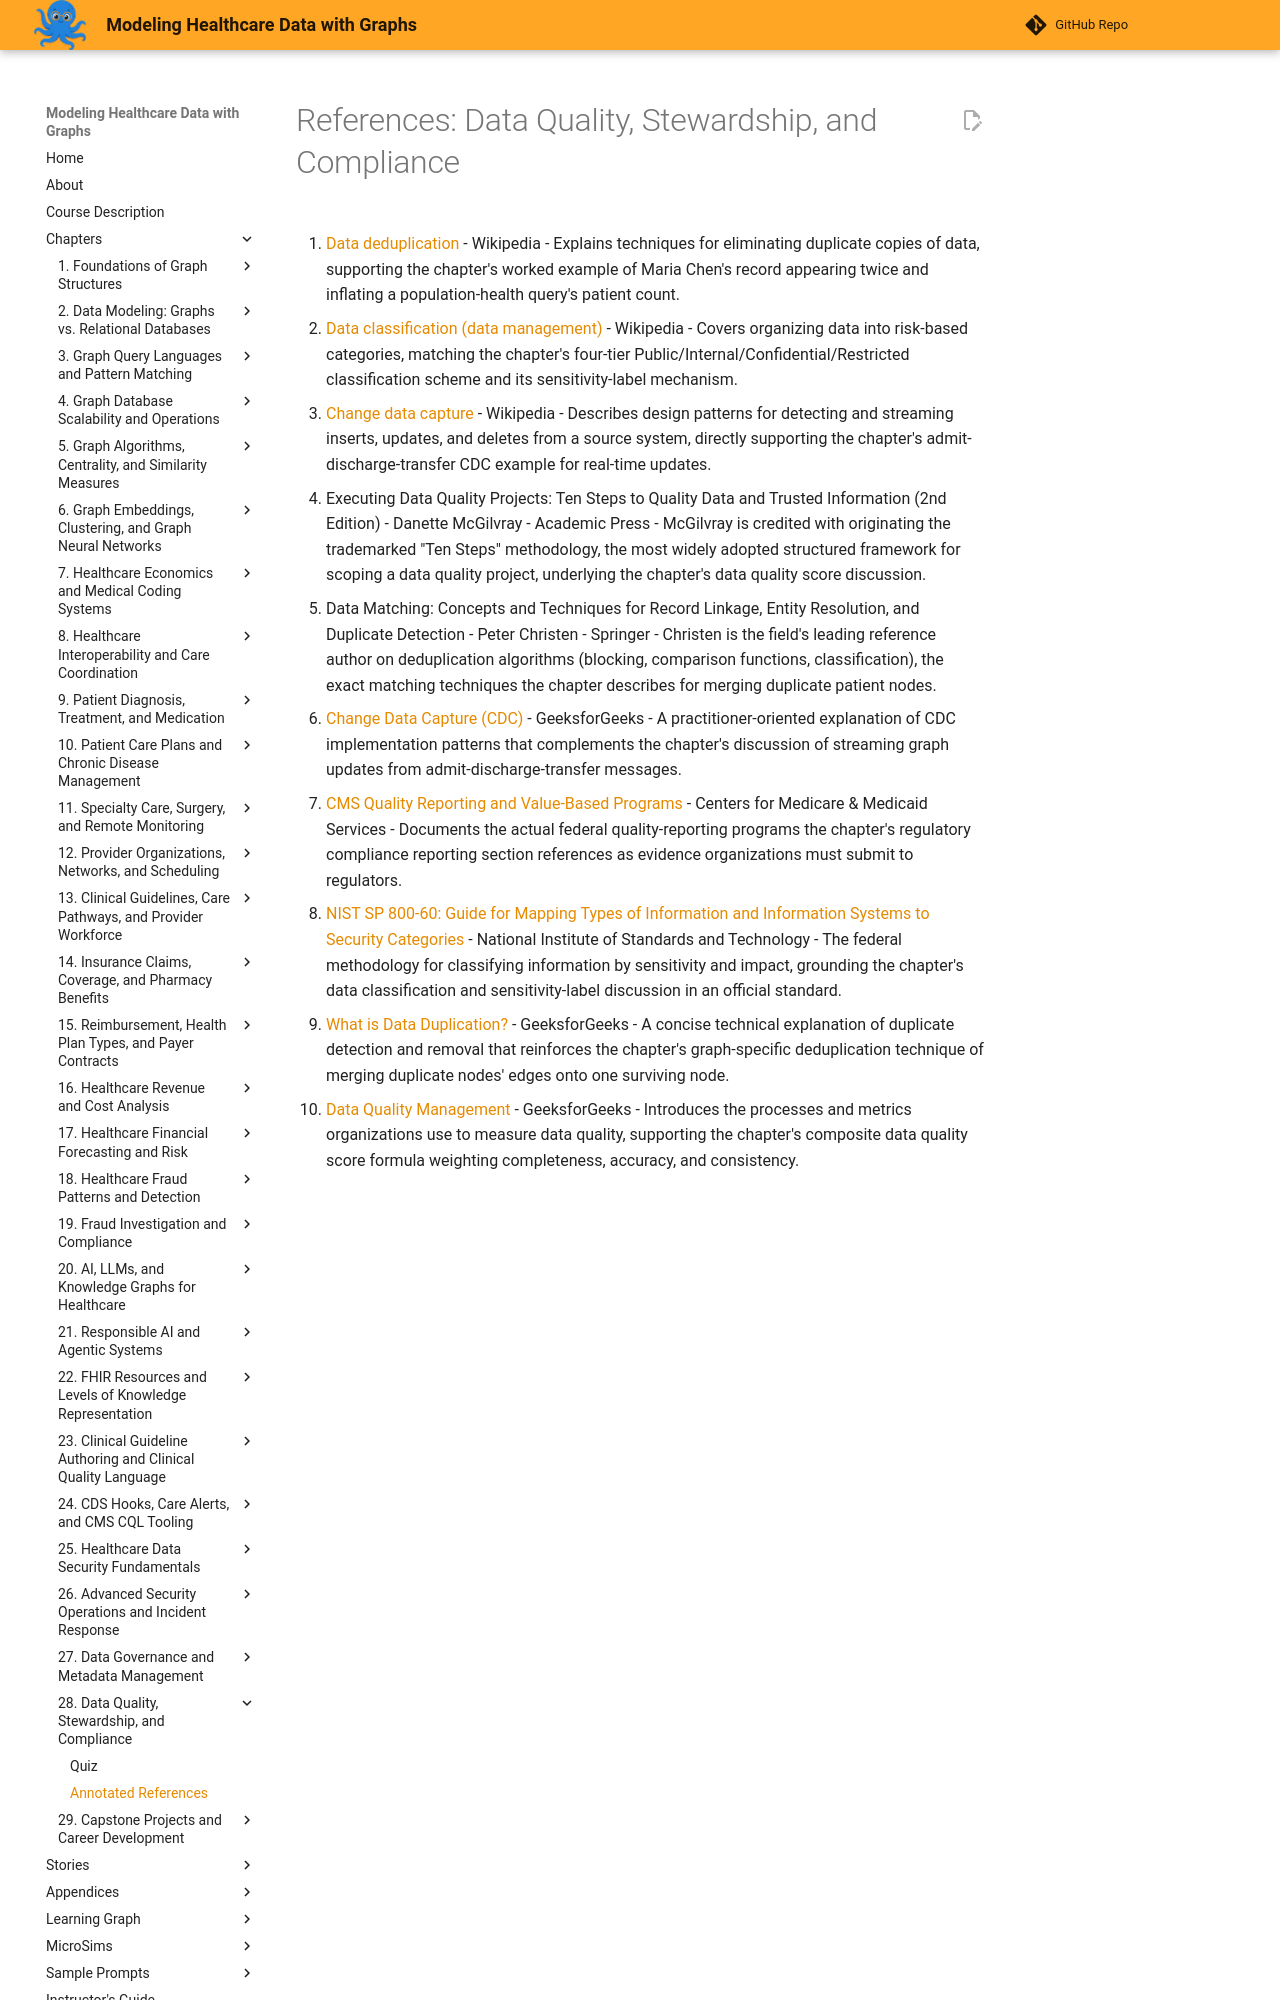

repository: dmccreary/modeling-healthcare-data · page: chapters/28-data-quality-stewardship-and-compliance/references/index.html · generator: mkdocs

# References: Data Quality, Stewardship, and Compliance

1. [Data deduplication](https://en.wikipedia.org/wiki/Data_deduplication) - Wikipedia - Explains techniques for eliminating duplicate copies of data, supporting the chapter's worked example of Maria Chen's record appearing twice and inflating a population-health query's patient count.

2. [Data classification (data management)](https://en.wikipedia.org/wiki/Data_classification_(data_management)) - Wikipedia - Covers organizing data into risk-based categories, matching the chapter's four-tier Public/Internal/Confidential/Restricted classification scheme and its sensitivity-label mechanism.

3. [Change data capture](https://en.wikipedia.org/wiki/Change_data_capture) - Wikipedia - Describes design patterns for detecting and streaming inserts, updates, and deletes from a source system, directly supporting the chapter's admit-discharge-transfer CDC example for real-time updates.

4. Executing Data Quality Projects: Ten Steps to Quality Data and Trusted Information (2nd Edition) - Danette McGilvray - Academic Press - McGilvray is credited with originating the trademarked "Ten Steps" methodology, the most widely adopted structured framework for scoping a data quality project, underlying the chapter's data quality score discussion.

5. Data Matching: Concepts and Techniques for Record Linkage, Entity Resolution, and Duplicate Detection - Peter Christen - Springer - Christen is the field's leading reference author on deduplication algorithms (blocking, comparison functions, classification), the exact matching techniques the chapter describes for merging duplicate patient nodes.

6. [Change Data Capture (CDC)](https://www.geeksforgeeks.org/system-design/change-data-capture-cdc/) - GeeksforGeeks - A practitioner-oriented explanation of CDC implementation patterns that complements the chapter's discussion of streaming graph updates from admit-discharge-transfer messages.

7. [CMS Quality Reporting and Value-Based Programs](https://mmshub.cms.gov/about-quality/quality-at-CMS/quality/programs) - Centers for Medicare & Medicaid Services - Documents the actual federal quality-reporting programs the chapter's regulatory compliance reporting section references as evidence organizations must submit to regulators.

8. [NIST SP 800-60: Guide for Mapping Types of Information and Information Systems to Security Categories](https://csrc.nist.gov/pubs/sp/800/60/v1/r1/final) - National Institute of Standards and Technology - The federal methodology for classifying information by sensitivity and impact, grounding the chapter's data classification and sensitivity-label discussion in an official standard.
